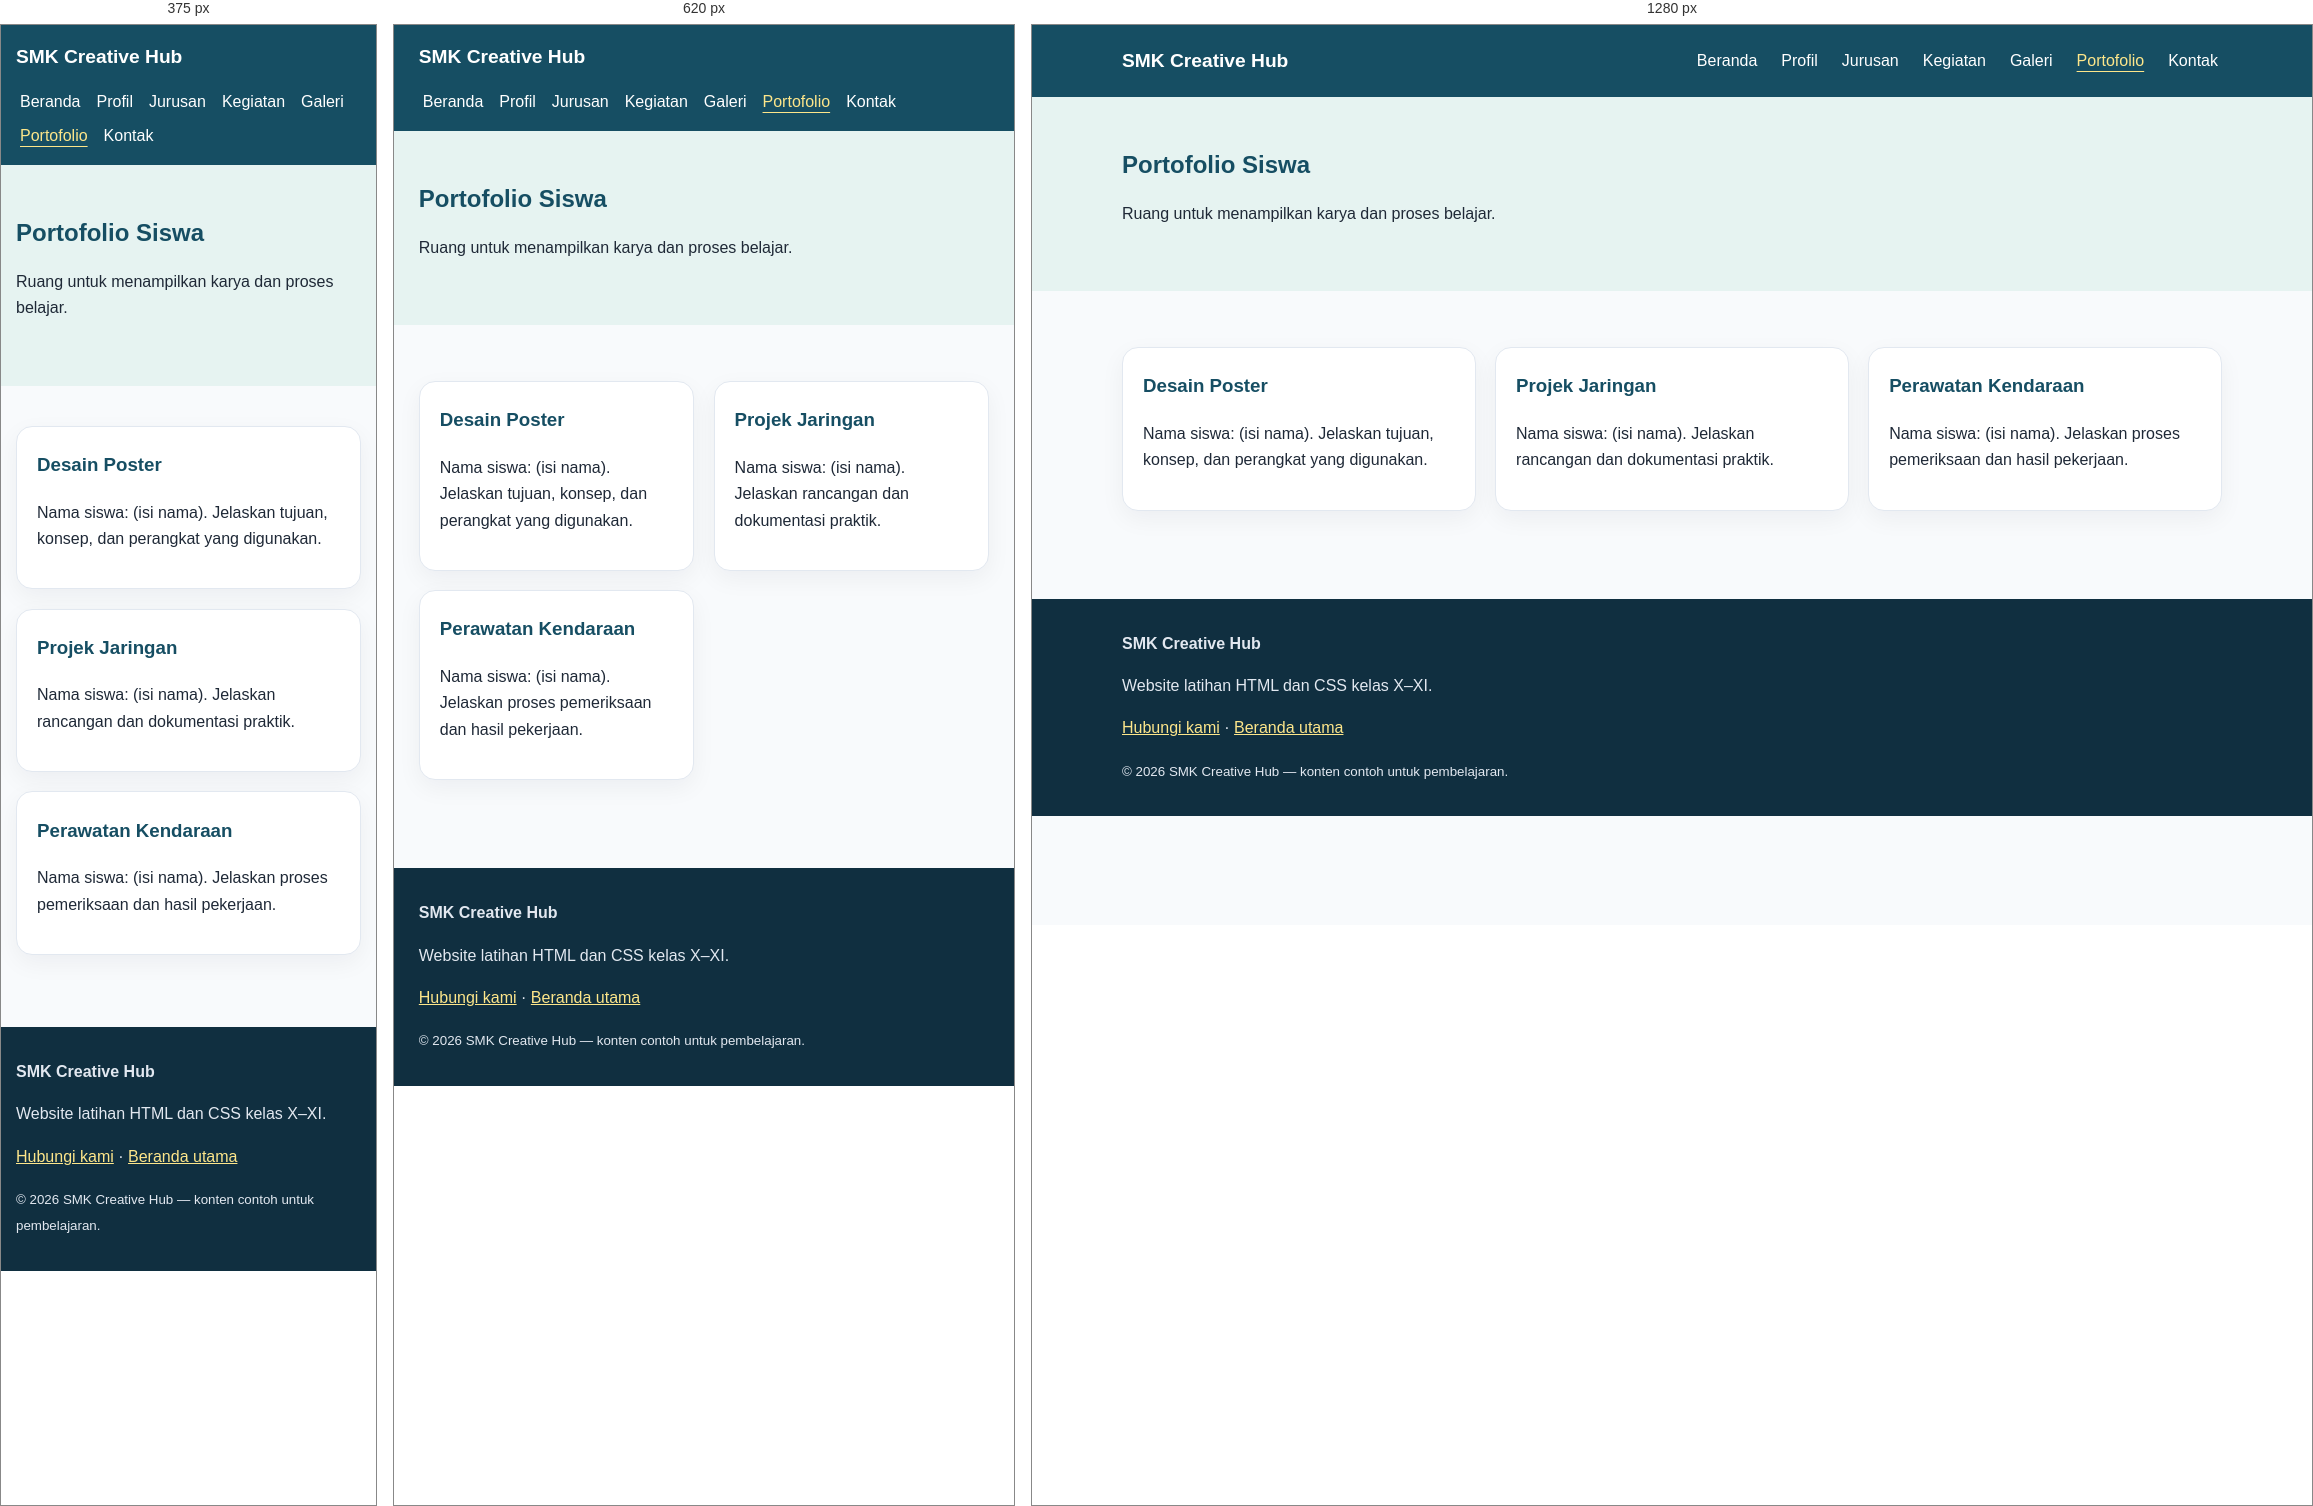
Rendered at 375 px, 620 px and 1280 px, left to right.

<!-- file: portofolio.html -->
<!doctype html>
<html lang="id"><head><meta charset="utf-8"><meta name="viewport" content="width=device-width, initial-scale=1"><meta name="description" content="Website pembelajaran SMK Creative Hub"><title>Portofolio Siswa — SMK Creative Hub</title><link rel="stylesheet" href="css/style.css"></head>
<body><header class="site-header"><div class="container header-inner"><a class="brand" href="index.html">SMK Creative Hub</a><nav aria-label="Navigasi utama"><ul class="nav-list"><li><a href="index.html">Beranda</a></li><li><a href="profil.html">Profil</a></li><li><a href="jurusan.html">Jurusan</a></li><li><a href="kegiatan.html">Kegiatan</a></li><li><a href="galeri.html">Galeri</a></li><li><a href="portofolio.html" aria-current="page">Portofolio</a></li><li><a href="kontak.html">Kontak</a></li></ul></nav></div></header>
<main><section class="page-hero"><div class="container"><h1>Portofolio Siswa</h1><p>Ruang untuk menampilkan karya dan proses belajar.</p></div></section><section class="section"><div class="container grid"><article class="card"><h3>Desain Poster</h3><p>Nama siswa: (isi nama). Jelaskan tujuan, konsep, dan perangkat yang digunakan.</p></article><article class="card"><h3>Projek Jaringan</h3><p>Nama siswa: (isi nama). Jelaskan rancangan dan dokumentasi praktik.</p></article><article class="card"><h3>Perawatan Kendaraan</h3><p>Nama siswa: (isi nama). Jelaskan proses pemeriksaan dan hasil pekerjaan.</p></article></div></section></main><footer class="site-footer"><div class="container"><strong>SMK Creative Hub</strong><p>Website latihan HTML dan CSS kelas X–XI.</p><p><a href="kontak.html">Hubungi kami</a> · <a href="../index.html">Beranda utama</a></p><small>&copy; 2026 SMK Creative Hub — konten contoh untuk pembelajaran.</small></div></footer></body></html>

/* @media block from css/style.css */
@media(max-width:760px){.header-inner{align-items:flex-start;flex-direction:column;padding:1rem 0}.nav-list{gap:.5rem}.hero-inner{grid-template-columns:1fr}.grid{grid-template-columns:repeat(2,minmax(0,1fr))}.gallery-grid{grid-template-columns:repeat(2,minmax(0,1fr))}}

/* @media block from css/style.css */
@media(max-width:480px){.grid{grid-template-columns:1fr}.gallery-grid{grid-template-columns:1fr}.hero{padding:3rem 0}.section{padding:2.5rem 0}}